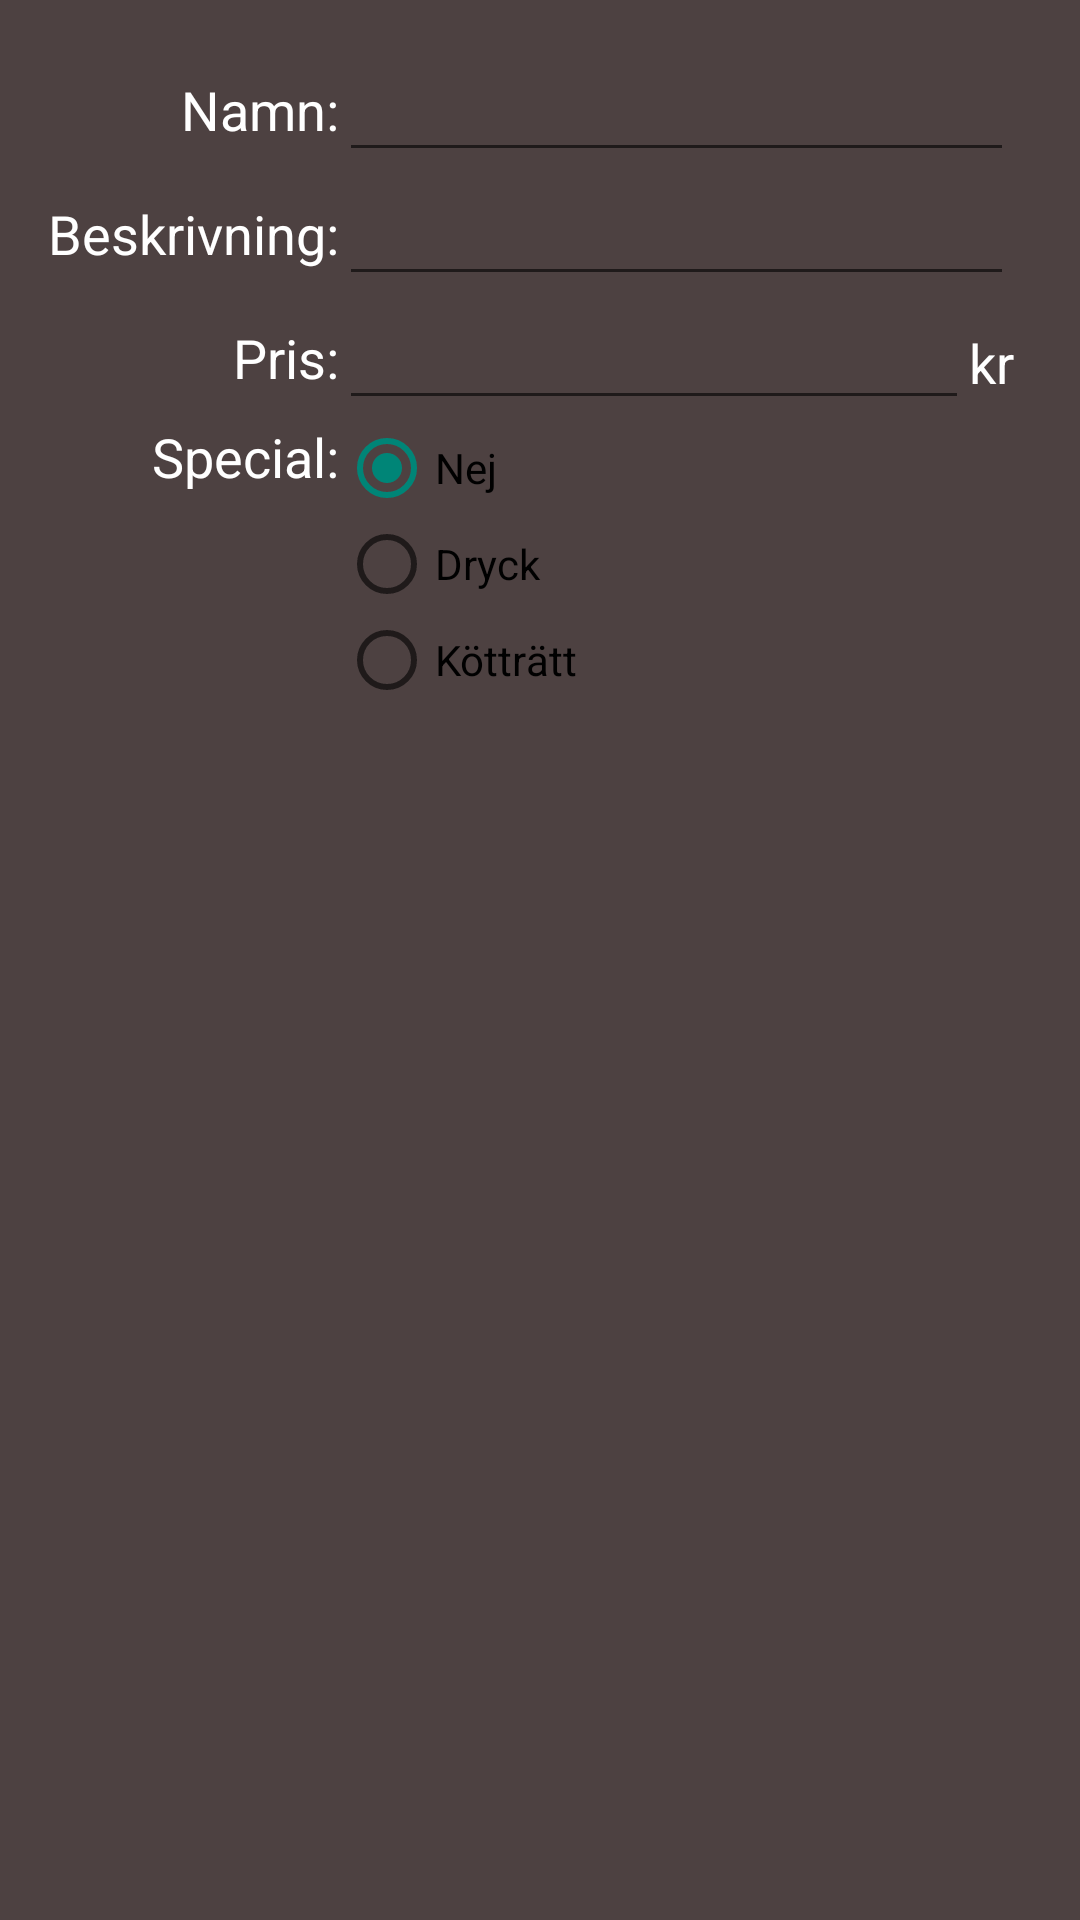

Android layout source for this screen:
<!-- AndroidManifest.xml: application theme AppTheme -->
<!-- res/layout/activity_item_dialog.xml -->
<?xml version="1.0" encoding="utf-8"?>
<TableLayout xmlns:android="http://schemas.android.com/apk/res/android"
    android:layout_width="match_parent" android:layout_height="match_parent"
    android:padding="16dp"
    android:layout_marginTop="8dp">


    <TableRow
        android:layout_width="match_parent"
        android:layout_height="match_parent">

        <TextView
            android:layout_width="wrap_content"
            android:layout_height="fill_parent"
            android:textAppearance="?android:attr/textAppearanceMedium"
            android:text="Namn:"
            android:layout_column="0"
            android:layout_gravity="right"
            android:gravity="center_vertical" />

        <EditText
            android:layout_width="wrap_content"
            android:layout_height="wrap_content"
            android:ems="10"
            android:id="@+id/name"
            android:layout_column="1"
            android:inputType="textCapSentences" />

    </TableRow>

    <TableRow
        android:layout_width="match_parent"
        android:layout_height="match_parent">

        <TextView
            android:layout_width="wrap_content"
            android:layout_height="fill_parent"
            android:textAppearance="?android:attr/textAppearanceMedium"
            android:text="Beskrivning:"
            android:layout_column="0"
            android:layout_gravity="right"
            android:gravity="center_vertical" />

        <EditText
            android:layout_width="wrap_content"
            android:layout_height="wrap_content"
            android:ems="10"
            android:id="@+id/description"
            android:layout_column="1"
            android:inputType="textCapSentences" />

    </TableRow>




    <TableRow
        android:layout_width="match_parent"
        android:layout_height="match_parent">

        <TextView
            android:layout_width="wrap_content"
            android:layout_height="fill_parent"
            android:textAppearance="?android:attr/textAppearanceMedium"
            android:text="Pris:"
            android:layout_column="0"
            android:layout_gravity="right"
            android:gravity="center_vertical" />

        <LinearLayout android:orientation="horizontal"
            android:layout_column="1">

            <EditText
                android:layout_width="wrap_content"
                android:layout_height="wrap_content"
                android:ems="10"
                android:id="@+id/price"

                android:inputType="number|textCapSentences" />
            <TextView
                android:layout_width="wrap_content"
                android:layout_height="wrap_content"
                android:textAppearance="?android:attr/textAppearanceMedium"
                android:text="kr" />
        </LinearLayout>


    </TableRow>

    <TableRow
        android:layout_width="match_parent"
        android:layout_height="match_parent">

        <TextView
            android:layout_width="wrap_content"
            android:layout_height="match_parent"
            android:textAppearance="?android:attr/textAppearanceMedium"
            android:text="Special:"
            android:layout_column="0"
            android:layout_gravity="right"
            android:id="@+id/" />

        <RadioGroup
            android:orientation="vertical"
            android:layout_width="wrap_content"
            android:layout_height="wrap_content"
            android:layout_column="1">

            <RadioButton
                android:layout_width="wrap_content"
                android:layout_height="wrap_content"
                android:text="Nej"
                android:id="@+id/radioButton0"
                android:checked="true" />

            <RadioButton
                android:layout_width="wrap_content"
                android:layout_height="wrap_content"
                android:text="Dryck"
                android:id="@+id/radioButton1"
                android:checked="false" />

            <RadioButton
                android:layout_width="wrap_content"
                android:layout_height="wrap_content"
                android:text="Kötträtt"
                android:id="@+id/radioButton2"
                android:checked="false" />
        </RadioGroup>
    </TableRow>


</TableLayout>
<!-- resources referenced by this layout -->
<resources>
  <style name="AppTheme" parent="Theme.AppCompat.Light.DarkActionBar">
          <item name="colorButtonNormal">#272121</item>
          <item name="android:colorBackground">#333</item>
          <item name="android:background">#4D4141</item>
          <item name="android:textColor">#fff</item>
  
      </style>
</resources>
